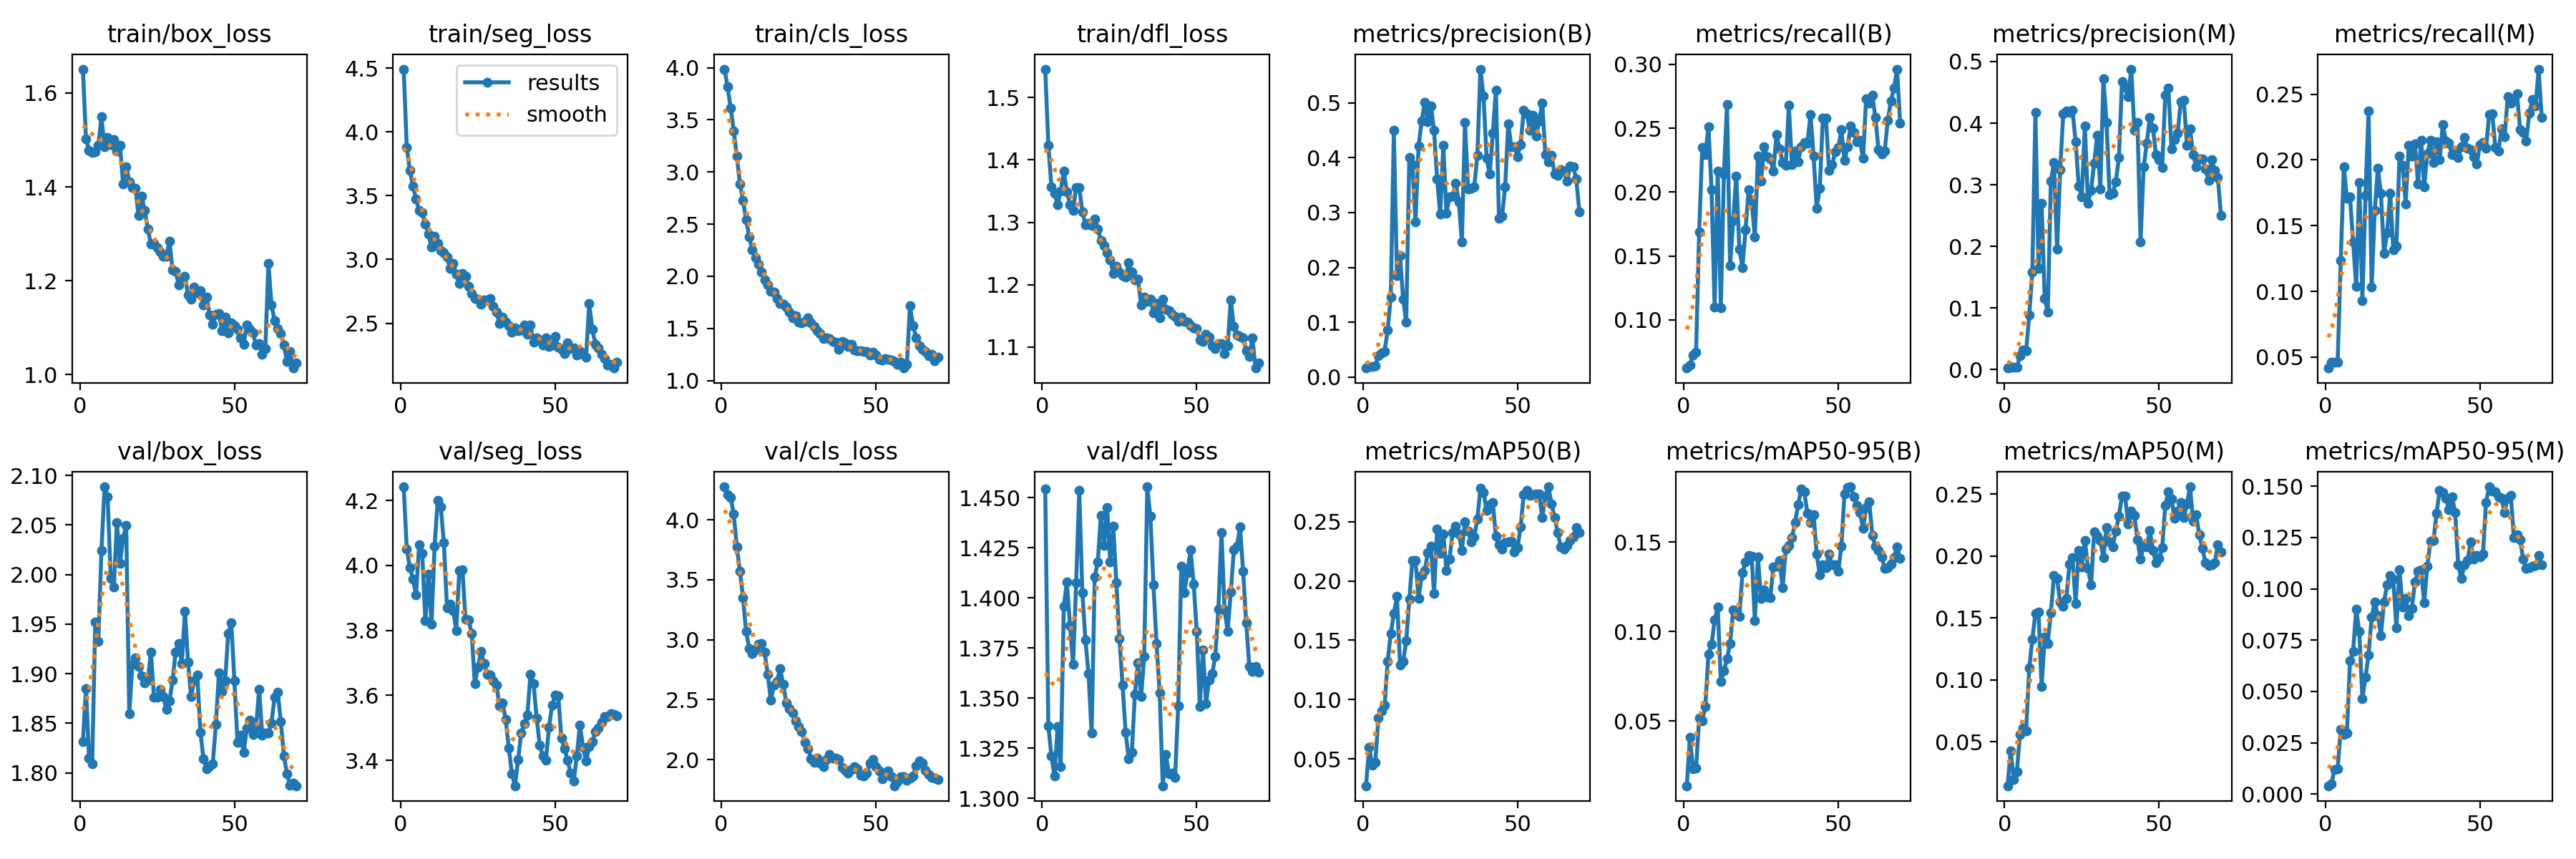

The file beside this chart, header and first rows:
epoch, train/box_loss, train/seg_loss, train/cls_loss, train/dfl_loss, metrics/precision(B), metrics/recall(B), metrics/mAP50(B), metrics/mAP50-95(B), metrics/precision(M), metrics/recall(M), metrics/mAP50(M), metrics/mAP50-95(M), val/box_loss, val/seg_loss, val/cls_loss, val/dfl_loss, lr/pg0, lr/pg1, lr/pg2
1, 1.651, 4.492, 3.986, 1.545, 0.0164, 0.06231, 0.02734, 0.01387, 0.00253, 0.04167, 0.01457, 0.00405, 1.831, 4.242, 4.274, 1.455, 6.363e-05, 6.363e-05, 6.363e-05
2, 1.503, 3.88, 3.818, 1.423, 0.01926, 0.06483, 0.05985, 0.0408, 0.00436, 0.0463, 0.04299, 0.00509, 1.885, 4.051, 4.208, 1.336, 0.0001344, 0.0001344, 0.0001344
3, 1.478, 3.697, 3.616, 1.357, 0.01866, 0.07277, 0.04475, 0.02349, 0.00419, 0.0463, 0.01956, 0.01213, 1.815, 3.993, 4.185, 1.321, 0.0002032, 0.0002032, 0.0002032
4, 1.474, 3.575, 3.394, 1.346, 0.02081, 0.07488, 0.04732, 0.02388, 0.0038, 0.0463, 0.0262, 0.01227, 1.809, 3.959, 4.05, 1.311, 0.0002698, 0.0002698, 0.0002698
5, 1.474, 3.475, 3.149, 1.329, 0.03921, 0.1687, 0.08418, 0.05166, 0.02223, 0.1233, 0.05588, 0.03159, 1.952, 3.91, 3.772, 1.336, 0.0003345, 0.0003345, 0.0003345
6, 1.489, 3.387, 2.886, 1.35, 0.04416, 0.2352, 0.09046, 0.05023, 0.03123, 0.1948, 0.06127, 0.02891, 1.933, 4.064, 3.572, 1.316, 0.000397, 0.000397, 0.000397
7, 1.549, 3.367, 2.727, 1.382, 0.04718, 0.2292, 0.09542, 0.05831, 0.0303, 0.1708, 0.05916, 0.02971, 2.024, 4.038, 3.351, 1.396, 0.0004575, 0.0004575, 0.0004575
8, 1.485, 3.276, 2.542, 1.349, 0.08548, 0.2511, 0.1324, 0.08748, 0.08887, 0.1718, 0.1095, 0.06488, 2.088, 3.829, 3.066, 1.408, 0.000516, 0.000516, 0.000516
9, 1.505, 3.201, 2.378, 1.329, 0.1464, 0.2016, 0.1555, 0.09294, 0.159, 0.1378, 0.1328, 0.06959, 2.078, 3.973, 2.928, 1.386, 0.0005724, 0.0005724, 0.0005724
10, 1.49, 3.096, 2.251, 1.319, 0.45, 0.1099, 0.1727, 0.1064, 0.4174, 0.1038, 0.1537, 0.08997, 1.996, 3.818, 2.881, 1.367, 0.0006267, 0.0006267, 0.0006267
11, 1.501, 3.184, 2.179, 1.356, 0.1855, 0.2162, 0.1869, 0.1139, 0.1639, 0.1829, 0.155, 0.0792, 1.988, 4.06, 2.913, 1.408, 0.000679, 0.000679, 0.000679
12, 1.476, 3.128, 2.118, 1.356, 0.2216, 0.1093, 0.1293, 0.07235, 0.2694, 0.09296, 0.09446, 0.04649, 2.053, 4.201, 2.961, 1.454, 0.0007292, 0.0007292, 0.0007292
13, 1.488, 3.072, 2.042, 1.317, 0.1424, 0.2144, 0.132, 0.07796, 0.1159, 0.1729, 0.1344, 0.05678, 2.011, 4.18, 2.968, 1.403, 0.0007547, 0.0007547, 0.0007547
14, 1.407, 3.055, 1.964, 1.296, 0.1001, 0.2683, 0.1497, 0.08476, 0.09313, 0.2373, 0.1295, 0.06784, 2.037, 4.07, 2.893, 1.379, 0.0007419, 0.0007419, 0.0007419
15, 1.443, 3.018, 1.916, 1.298, 0.4001, 0.1424, 0.1845, 0.0934, 0.306, 0.1032, 0.1542, 0.08624, 2.05, 3.871, 2.71, 1.362, 0.000729, 0.000729, 0.000729
16, 1.411, 2.93, 1.855, 1.294, 0.388, 0.1779, 0.2174, 0.1122, 0.3359, 0.1615, 0.1842, 0.0936, 1.86, 3.881, 2.493, 1.333, 0.0007162, 0.0007162, 0.0007162
17, 1.399, 2.967, 1.851, 1.306, 0.2836, 0.2126, 0.2172, 0.1098, 0.1958, 0.1936, 0.182, 0.08703, 1.909, 3.862, 2.623, 1.411, 0.0007033, 0.0007033, 0.0007033
18, 1.397, 2.886, 1.789, 1.289, 0.4218, 0.1552, 0.1855, 0.1085, 0.3244, 0.1744, 0.1628, 0.07724, 1.916, 3.799, 2.65, 1.418, 0.0006905, 0.0006905, 0.0006905
19, 1.338, 2.812, 1.738, 1.271, 0.4664, 0.1411, 0.2044, 0.1329, 0.4146, 0.1286, 0.1597, 0.09368, 1.907, 3.985, 2.761, 1.441, 0.0006776, 0.0006776, 0.0006776
20, 1.38, 2.888, 1.733, 1.263, 0.5013, 0.1708, 0.209, 0.1391, 0.4193, 0.1447, 0.166, 0.1021, 1.898, 3.986, 2.627, 1.426, 0.0006647, 0.0006647, 0.0006647
21, 1.349, 2.871, 1.705, 1.252, 0.4658, 0.2021, 0.224, 0.1426, 0.4177, 0.1745, 0.1935, 0.1063, 1.891, 3.834, 2.471, 1.445, 0.0006519, 0.0006519, 0.0006519
22, 1.31, 2.789, 1.654, 1.24, 0.4951, 0.1921, 0.2296, 0.1422, 0.4204, 0.1315, 0.1988, 0.1048, 1.894, 3.832, 2.427, 1.418, 0.000639, 0.000639, 0.000639
23, 1.278, 2.731, 1.602, 1.218, 0.4498, 0.1647, 0.1892, 0.106, 0.3704, 0.1342, 0.1618, 0.08091, 1.922, 3.79, 2.388, 1.436, 0.0006262, 0.0006262, 0.0006262
24, 1.28, 2.693, 1.619, 1.229, 0.3608, 0.2284, 0.2436, 0.1419, 0.2984, 0.2027, 0.2047, 0.1093, 1.876, 3.635, 2.321, 1.408, 0.0006133, 0.0006133, 0.0006133
25, 1.27, 2.691, 1.562, 1.22, 0.297, 0.2085, 0.2231, 0.1186, 0.2806, 0.196, 0.1914, 0.09096, 1.876, 3.687, 2.274, 1.38, 0.0006005, 0.0006005, 0.0006005
26, 1.262, 2.65, 1.556, 1.214, 0.4229, 0.2353, 0.2396, 0.1235, 0.3957, 0.1667, 0.2127, 0.09533, 1.885, 3.735, 2.235, 1.357, 0.0005876, 0.0005876, 0.0005876
27, 1.252, 2.685, 1.566, 1.212, 0.2988, 0.2274, 0.2089, 0.1195, 0.2697, 0.211, 0.1903, 0.08691, 1.877, 3.699, 2.146, 1.333, 0.0005747, 0.0005747, 0.0005747
28, 1.252, 2.68, 1.6, 1.235, 0.3281, 0.2259, 0.2185, 0.1192, 0.2914, 0.2031, 0.1766, 0.09059, 1.864, 3.664, 2.091, 1.32, 0.0005619, 0.0005619, 0.0005619
29, 1.284, 2.693, 1.553, 1.22, 0.3296, 0.2165, 0.2408, 0.136, 0.3351, 0.2124, 0.2195, 0.1033, 1.873, 3.661, 2.008, 1.323, 0.000549, 0.000549, 0.000549
30, 1.223, 2.633, 1.521, 1.208, 0.3535, 0.2449, 0.246, 0.1366, 0.3808, 0.1817, 0.2159, 0.1087, 1.893, 3.646, 1.974, 1.352, 0.0005362, 0.0005362, 0.0005362
31, 1.22, 2.586, 1.477, 1.208, 0.3201, 0.2341, 0.2398, 0.1398, 0.2933, 0.2151, 0.2125, 0.1091, 1.922, 3.631, 2.015, 1.368, 0.0005233, 0.0005233, 0.0005233
32, 1.192, 2.5, 1.45, 1.168, 0.2467, 0.2233, 0.2258, 0.1245, 0.4719, 0.1797, 0.199, 0.09318, 1.931, 3.567, 1.968, 1.351, 0.0005105, 0.0005105, 0.0005105
33, 1.205, 2.546, 1.4, 1.18, 0.4651, 0.2207, 0.2498, 0.1463, 0.4009, 0.2046, 0.2231, 0.111, 1.911, 3.576, 1.938, 1.371, 0.0004976, 0.0004976, 0.0004976
34, 1.21, 2.51, 1.405, 1.173, 0.3427, 0.2678, 0.2419, 0.1482, 0.2837, 0.2149, 0.2118, 0.1231, 1.963, 3.525, 2.002, 1.456, 0.0004848, 0.0004848, 0.0004848
35, 1.17, 2.48, 1.402, 1.177, 0.3445, 0.2216, 0.2328, 0.1525, 0.2856, 0.1981, 0.2077, 0.1234, 1.912, 3.438, 2.042, 1.441, 0.0004719, 0.0004719, 0.0004719
36, 1.161, 2.428, 1.372, 1.155, 0.3473, 0.2319, 0.2369, 0.1608, 0.3052, 0.214, 0.2202, 0.1369, 1.877, 3.357, 2.01, 1.406, 0.000459, 0.000459, 0.000459
37, 1.187, 2.466, 1.366, 1.17, 0.404, 0.224, 0.2523, 0.1709, 0.3437, 0.2003, 0.2322, 0.1479, 1.893, 3.321, 2.015, 1.377, 0.0004462, 0.0004462, 0.0004462
38, 1.174, 2.442, 1.298, 1.147, 0.5617, 0.2356, 0.2781, 0.1798, 0.4668, 0.2269, 0.2488, 0.1469, 1.899, 3.401, 1.998, 1.353, 0.0004333, 0.0004333, 0.0004333
39, 1.178, 2.45, 1.373, 1.177, 0.5127, 0.239, 0.2747, 0.178, 0.4581, 0.2146, 0.2483, 0.1441, 1.841, 3.483, 1.937, 1.306, 0.0004205, 0.0004205, 0.0004205
40, 1.149, 2.486, 1.361, 1.16, 0.3993, 0.2386, 0.2595, 0.1661, 0.4433, 0.2128, 0.226, 0.1387, 1.814, 3.513, 1.91, 1.322, 0.0004076, 0.0004076, 0.0004076
41, 1.165, 2.416, 1.326, 1.158, 0.3703, 0.2607, 0.2641, 0.1611, 0.4877, 0.2038, 0.2363, 0.1447, 1.804, 3.539, 1.885, 1.312, 0.0003948, 0.0003948, 0.0003948
42, 1.127, 2.485, 1.344, 1.152, 0.4443, 0.2281, 0.266, 0.1654, 0.3883, 0.2071, 0.2329, 0.1373, 1.807, 3.664, 1.917, 1.313, 0.0003819, 0.0003819, 0.0003819
43, 1.107, 2.351, 1.293, 1.15, 0.5238, 0.1876, 0.2378, 0.1435, 0.4012, 0.2016, 0.2134, 0.1117, 1.809, 3.636, 1.938, 1.311, 0.000369, 0.000369, 0.000369
44, 1.128, 2.386, 1.286, 1.141, 0.2893, 0.2029, 0.2307, 0.1316, 0.2071, 0.21, 0.1976, 0.105, 1.849, 3.531, 1.923, 1.346, 0.0003562, 0.0003562, 0.0003562
45, 1.131, 2.37, 1.287, 1.148, 0.2931, 0.2581, 0.2272, 0.1375, 0.3287, 0.2169, 0.2084, 0.1118, 1.901, 3.446, 1.869, 1.416, 0.0003433, 0.0003433, 0.0003433
46, 1.094, 2.33, 1.276, 1.142, 0.3473, 0.2577, 0.2322, 0.1358, 0.367, 0.2087, 0.2076, 0.1137, 1.882, 3.414, 1.865, 1.403, 0.0003305, 0.0003305, 0.0003305
47, 1.123, 2.387, 1.277, 1.141, 0.4622, 0.2168, 0.2332, 0.1432, 0.4093, 0.2078, 0.2205, 0.1228, 1.893, 3.4, 1.888, 1.413, 0.0003176, 0.0003176, 0.0003176
48, 1.089, 2.318, 1.24, 1.134, 0.4198, 0.2215, 0.2334, 0.1372, 0.3919, 0.2024, 0.2046, 0.1147, 1.94, 3.502, 1.97, 1.424, 0.0003048, 0.0003048, 0.0003048
49, 1.11, 2.327, 1.271, 1.131, 0.4198, 0.2314, 0.2247, 0.1373, 0.3489, 0.1967, 0.1946, 0.1162, 1.952, 3.569, 2.001, 1.407, 0.0002919, 0.0002919, 0.0002919
50, 1.104, 2.395, 1.246, 1.129, 0.4022, 0.2348, 0.228, 0.1338, 0.3408, 0.2115, 0.1984, 0.1154, 1.893, 3.601, 1.939, 1.383, 0.0002791, 0.0002791, 0.0002791
51, 1.096, 2.31, 1.201, 1.111, 0.4246, 0.2487, 0.2458, 0.1479, 0.3286, 0.2133, 0.2067, 0.117, 1.831, 3.598, 1.902, 1.346, 0.0002662, 0.0002662, 0.0002662
52, 1.078, 2.294, 1.196, 1.109, 0.4866, 0.2248, 0.2728, 0.1771, 0.4452, 0.2087, 0.2411, 0.1422, 1.838, 3.469, 1.836, 1.374, 0.0002534, 0.0002534, 0.0002534
53, 1.065, 2.261, 1.209, 1.121, 0.4804, 0.2354, 0.2762, 0.1805, 0.4566, 0.2344, 0.252, 0.1497, 1.821, 3.435, 1.869, 1.347, 0.0002405, 0.0002405, 0.0002405
54, 1.106, 2.345, 1.206, 1.116, 0.4495, 0.2519, 0.2723, 0.181, 0.3586, 0.2353, 0.2462, 0.1476, 1.845, 3.401, 1.906, 1.359, 0.0002276, 0.0002276, 0.0002276
55, 1.096, 2.303, 1.194, 1.102, 0.4771, 0.2466, 0.2727, 0.1755, 0.3737, 0.2095, 0.2305, 0.1474, 1.853, 3.36, 1.858, 1.362, 0.0002148, 0.0002148, 0.0002148
56, 1.089, 2.305, 1.182, 1.098, 0.4392, 0.2396, 0.2735, 0.1707, 0.3832, 0.2069, 0.2366, 0.1448, 1.838, 3.336, 1.781, 1.371, 0.0002019, 0.0002019, 0.0002019
57, 1.062, 2.251, 1.155, 1.106, 0.4675, 0.2404, 0.2732, 0.1666, 0.4349, 0.2236, 0.2436, 0.1442, 1.846, 3.414, 1.813, 1.394, 0.0001891, 0.0001891, 0.0001891
58, 1.066, 2.283, 1.177, 1.105, 0.4995, 0.2263, 0.2533, 0.1579, 0.4371, 0.2174, 0.2311, 0.1372, 1.885, 3.509, 1.856, 1.433, 0.0001762, 0.0001762, 0.0001762
59, 1.043, 2.255, 1.119, 1.089, 0.4062, 0.273, 0.2718, 0.1693, 0.3642, 0.2479, 0.2422, 0.1443, 1.838, 3.44, 1.855, 1.394, 0.0001634, 0.0001634, 0.0001634
60, 1.055, 2.237, 1.154, 1.102, 0.3921, 0.2697, 0.2794, 0.1727, 0.391, 0.2433, 0.256, 0.1455, 1.841, 3.397, 1.825, 1.383, 0.0001505, 0.0001505, 0.0001505
... 10 more rows
